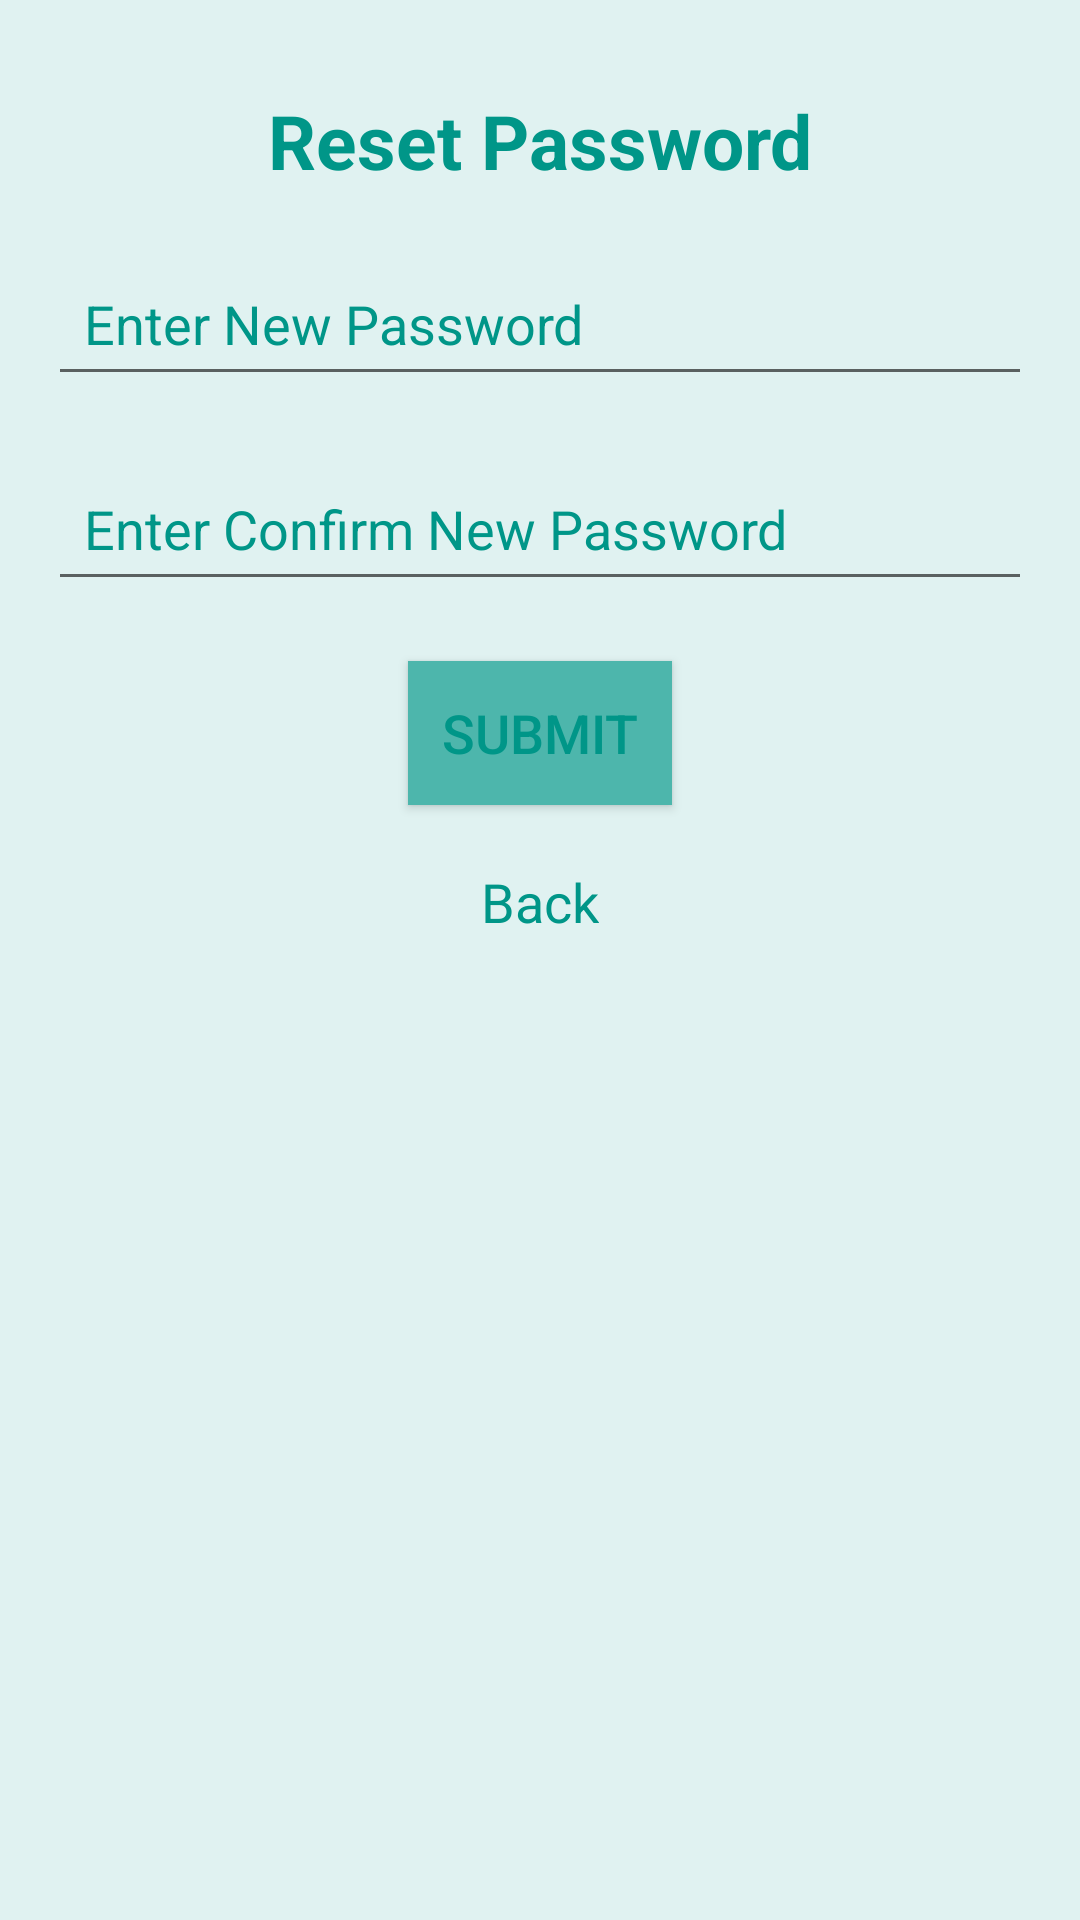

Produce the Android XML layout that renders to this screen, including the resource entries it uses.
<!-- AndroidManifest.xml: application theme AppTheme -->
<!-- res/layout/activity_forgot_password3.xml -->
<?xml version="1.0" encoding="utf-8"?>
<RelativeLayout xmlns:android="http://schemas.android.com/apk/res/android"
    xmlns:app="http://schemas.android.com/apk/res-auto"
    xmlns:tools="http://schemas.android.com/tools"
    android:layout_width="match_parent"
    android:layout_height="match_parent"
    tools:context="com.example.dell.teamup.ForgotPassword3"
    android:background="#E0F2F1">

    <TextView
        android:id="@+id/resetpassword"
        android:layout_width="wrap_content"
        android:layout_height="wrap_content"
        android:text="Reset Password"
        android:textSize="25dp"
        android:textColor="@color/seagreen"
        android:textStyle="bold"
        android:layout_centerHorizontal="true"
        android:layout_marginTop="30dp"/>

    <EditText
        android:id="@+id/newpassword"
        android:layout_width="match_parent"
        android:layout_height="wrap_content"
        android:hint="Enter New Password"
        android:layout_below="@+id/resetpassword"
        android:layout_gravity="center"
        android:layout_marginTop="20dp"
        android:layout_marginLeft="16dp"
        android:layout_marginRight="16dp"
        android:padding="12dp"
        android:textColor="#00695C"
        android:textColorHint="@color/seagreen"/>

    <EditText
        android:id="@+id/confirmnewpassword"
        android:layout_width="match_parent"
        android:layout_height="wrap_content"
        android:hint="Enter Confirm New Password"
        android:layout_below="@+id/newpassword"
        android:layout_gravity="center"
        android:layout_marginTop="20dp"
        android:layout_marginLeft="16dp"
        android:layout_marginRight="16dp"
        android:padding="12dp"
        android:textColor="#00695C"
        android:textColorHint="@color/seagreen"/>

    <Button
        android:id="@+id/passwordsubmit"
        android:layout_width="wrap_content"
        android:layout_height="wrap_content"
        android:text="Submit"
        android:layout_below="@id/confirmnewpassword"
        android:layout_marginTop="20dp"
        android:textSize="18dp"
        android:textColor="@color/seagreen"
        android:background="#4DB6AC"
        android:layout_centerHorizontal="true" />

    <TextView
        android:id="@+id/backbtn"
        android:layout_width="wrap_content"
        android:layout_height="wrap_content"
        android:text="Back"
        android:textSize="18dp"
        android:layout_below="@id/passwordsubmit"
        android:layout_centerHorizontal="true"
        android:textColor="@color/seagreen"
        android:layout_marginTop="20dp"
        android:clickable="true"/>



</RelativeLayout>
<!-- resources referenced by this layout -->
<resources>
  <color name="seagreen">#009688</color>
  <style name="AppTheme" parent="Theme.AppCompat.Light.DarkActionBar">
          
          <item name="colorPrimary">@color/colorPrimary</item>
          <item name="colorPrimaryDark">@color/colorPrimaryDark</item>
          <item name="colorAccent">@color/colorAccent</item>
      </style>
  <color name="colorPrimary">#00695C</color>
  <color name="colorPrimaryDark">#004D40</color>
  <color name="colorAccent">#00897B</color>
</resources>
